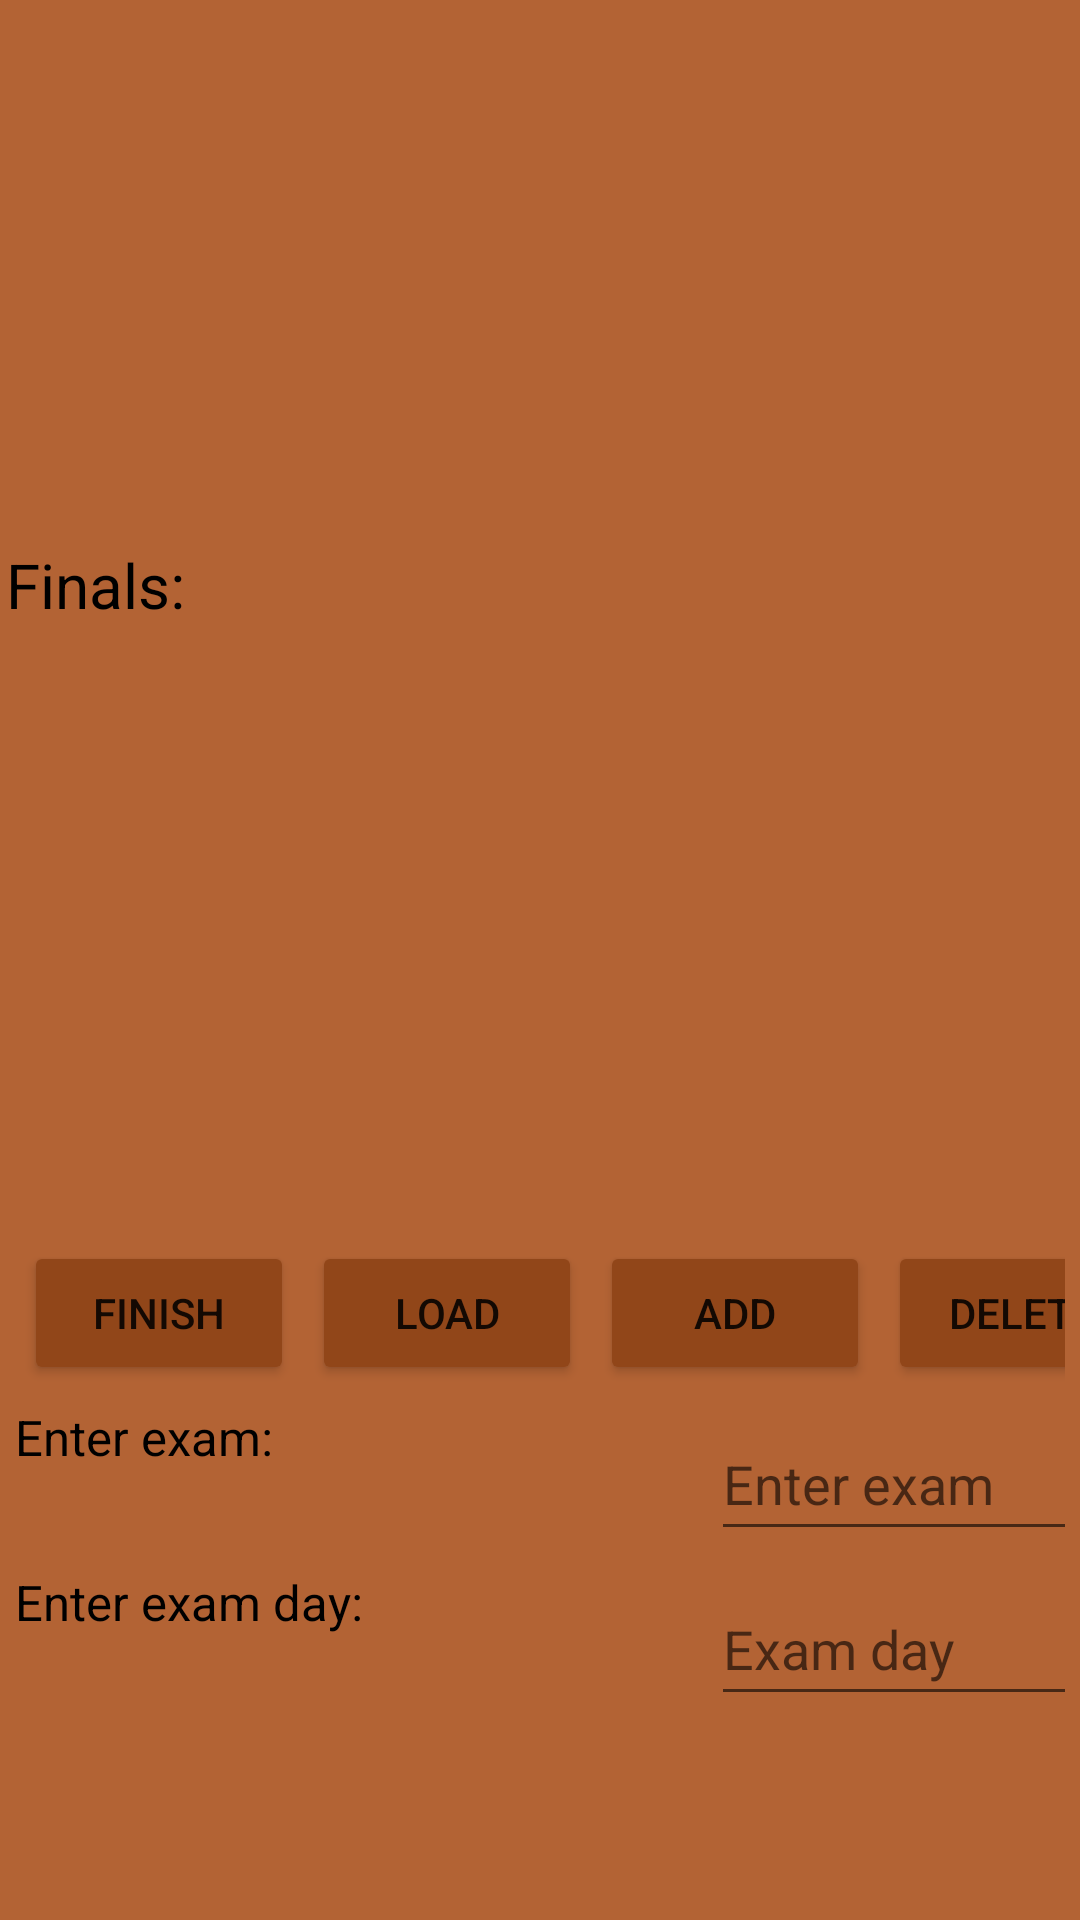

Reconstruct the res/layout file that produces this screen, plus the resources it refers to.
<!-- AndroidManifest.xml: application theme Theme.TaskManagement -->
<!-- res/layout/activity_finals.xml -->
<?xml version="1.0" encoding="utf-8"?>
<LinearLayout
    xmlns:android="http://schemas.android.com/apk/res/android"
    xmlns:app="http://schemas.android.com/apk/res-auto"
    xmlns:tools="http://schemas.android.com/tools"
    android:layout_width="match_parent"
    android:layout_height="match_parent"
    style="@style/verticalLayoutsThirdScreen"
    android:background="#b36334"
    tools:context=".Finals"
    >

    <ImageView
        style="@style/imageViewsStyleThirdScreen"
        android:id="@+id/examImage"
        />

    <TextView
        style="@style/largeTextViewStyle"
        android:text="@string/finals"
        />

    <ListView
        style="listViewStyleThirdScreen"
        android:layout_width="wrap_content"
        android:layout_height="200dp"
        android:choiceMode="multipleChoice"
        android:id="@+id/listView"
        />

    <LinearLayout
        style="@style/horizontalLayouts"
        >

        <Button
            style="@style/buttonsStyle"
            android:onClick="btnOnClickFinish"
            android:text="@string/finish_exam"
            android:backgroundTint="#914619"
            />

        <Button
            style="@style/buttonsStyle"
            android:onClick="btnOnClickLoad"
            android:text="@string/load_exam"
            android:backgroundTint="#914619"
            />

        <Button
            style="@style/buttonsStyle"
            android:onClick="btnOnClickInsert"
            android:text="@string/add_exam"
            android:backgroundTint="#914619"
            />

        <Button
            style="@style/buttonsStyle"
            android:onClick="btnOnClickDelete"
            android:text="@string/delete_exam"
            android:backgroundTint="#914619"
            />
    </LinearLayout>

    <LinearLayout
        style="@style/horizontalLayouts"
        >

        <TextView
            style="@style/smallTextViewStyle"
            android:text="@string/enter_exam"
            />

        <EditText
            style="@style/editTextStyle"
            android:hint="@string/hint_exam"
            android:id="@+id/txtTest"
            />
    </LinearLayout>

    <LinearLayout
        style="@style/horizontalLayouts"
        >

        <TextView
            style="@style/smallTextViewStyle"
            android:text="@string/examDay"
            />

        <EditText
            style="@style/editTextStyle"
            android:hint="@string/hint_exam_day"
            android:id="@+id/txtExamDay"
            />
    </LinearLayout>

</LinearLayout>
<!-- resources referenced by this layout -->
<resources>
  <string name="add_exam">Add</string>
  <string name="delete_exam">Delete</string>
  <string name="enter_exam">Enter exam:</string>
  <string name="examDay">Enter exam day:</string>
  <string name="finals">Finals:</string>
  <string name="finish_exam">Finish</string>
  <string name="hint_exam">Enter exam</string>
  <string name="hint_exam_day">Exam day</string>
  <string name="load_exam">Load</string>
  <style name="buttonsStyle">
          <item name="android:layout_width">90dp</item>
          <item name="android:layout_height">wrap_content</item>
          <item name="android:layout_margin">3dp</item>
      </style>
  <style name="editTextStyle">
          <item name="android:layout_width">170dp</item>
          <item name="android:layout_height">47.5dp</item>
          <item name="android:layout_gravity">center</item>
          <item name="android:layout_margin">20dp</item>
          <item name="android:layout_marginRight">20dp</item>
          <item name="textFillColor">#065535</item>
      </style>
  <style name="horizontalLayouts">
          <item name="android:layout_width">match_parent</item>
          <item name="android:layout_height">55dp</item>
          <item name="android:layout_marginLeft">5dp</item>
          <item name="android:layout_marginRight">5dp</item>
          <item name="android:orientation">horizontal</item>
          <item name="android:layout_gravity">center</item>
      </style>
  <style name="imageViewsStyleThirdScreen">
          <item name="android:layout_width">600dp</item>
          <item name="android:layout_height">175dp</item>
          <item name="android:layout_margin">2dp</item>
          <item name="android:layout_gravity">center</item>
      </style>
  <style name="largeTextViewStyle">
          <item name="android:layout_width">match_parent</item>
          <item name="android:layout_height">wrap_content</item>
          <item name="android:layout_margin">2dp</item>
          <item name="android:textSize">10pt</item>
          <item name="android:textColor">@color/black</item>
      </style>
  <style name="smallTextViewStyle">
          <item name="android:layout_width">202dp</item>
          <item name="android:layout_height">50dp</item>
          <item name="android:layout_gravity">center</item>
          <item name="android:layout_marginRight">10dp</item>
          <item name="android:textSize">8pt</item>
          <item name="android:textColor">@color/black</item>
      </style>
  <style name="verticalLayoutsThirdScreen">
          <item name="android:layout_margin">0.5dp</item>
          <item name="android:orientation">vertical</item>
      </style>
  <style name="Theme.TaskManagement" parent="Theme.MaterialComponents.DayNight.DarkActionBar">
          
          <item name="colorPrimary">@color/purple_500</item>
          <item name="colorPrimaryVariant">@color/purple_700</item>
          <item name="colorOnPrimary">@color/white</item>
          
          <item name="colorSecondary">@color/teal_200</item>
          <item name="colorSecondaryVariant">@color/teal_700</item>
          <item name="colorOnSecondary">@color/black</item>
          
          <item name="android:statusBarColor">?attr/colorPrimaryVariant</item>
          
      </style>
  <!-- not gathered from this repository: default colours our renderer supplied (Android Studio template values) -->
  <color name="purple_500">#FF6200EE</color>
  <color name="purple_700">#FF3700B3</color>
  <color name="teal_200">#FF03DAC5</color>
  <color name="teal_700">#FF018786</color>
  <color name="black">#FF000000</color>
  <color name="white">#FFFFFFFF</color>
</resources>
